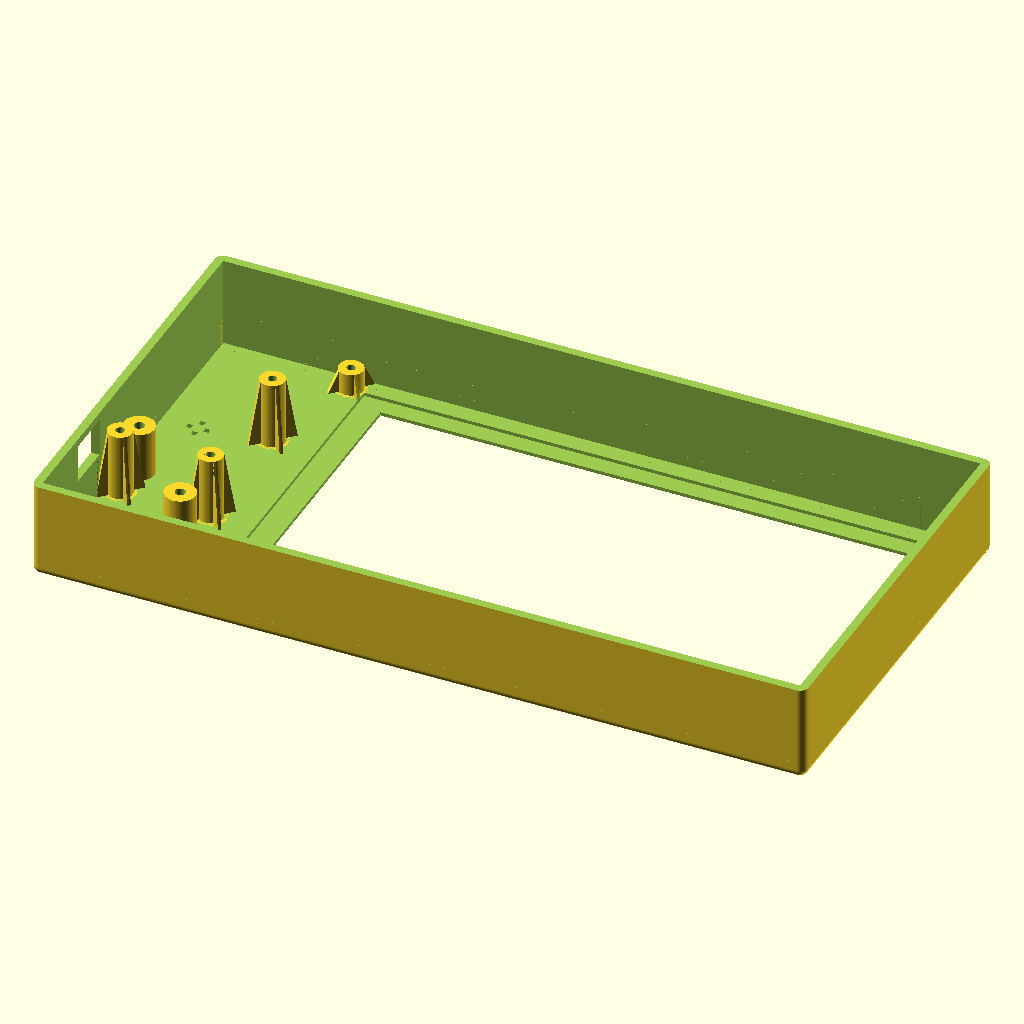
Cell 1 — every parameter at its default value.
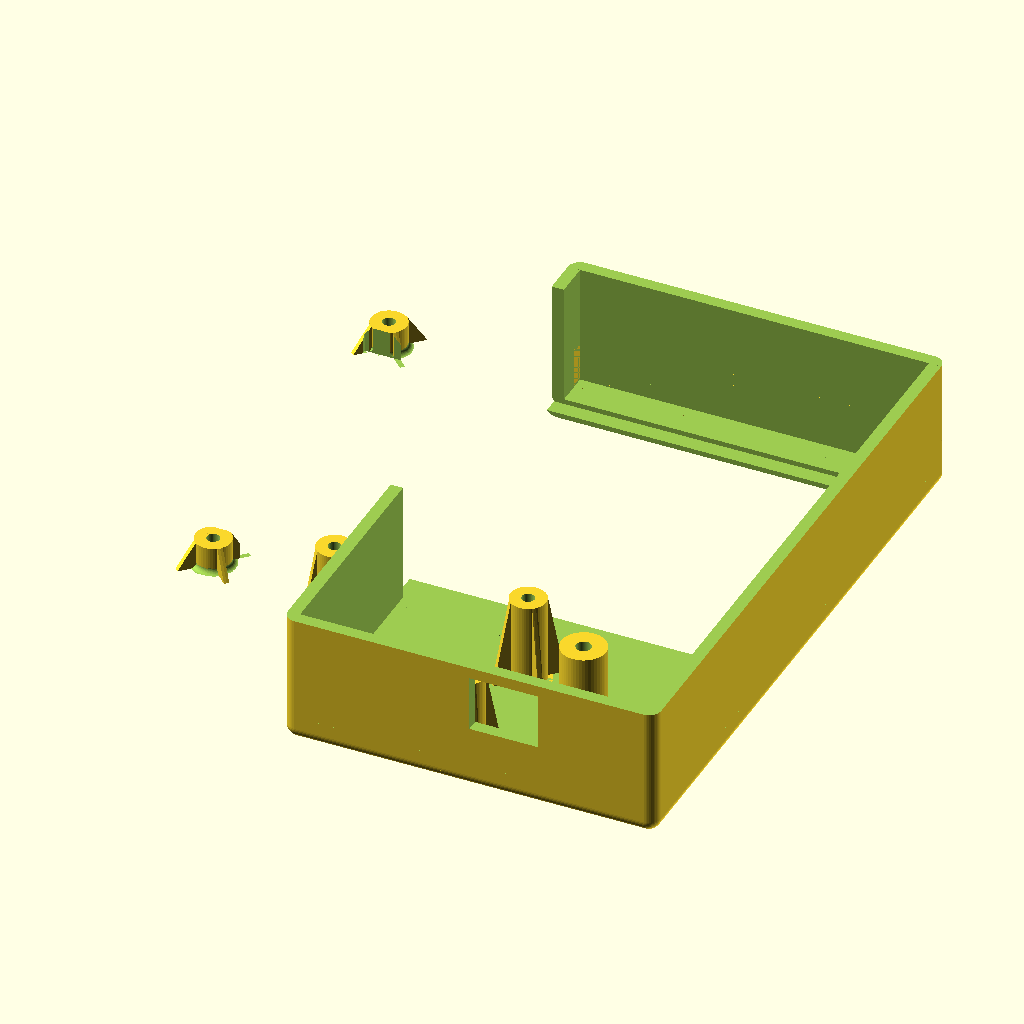
Cell 2: the same model with Itead43 = true.
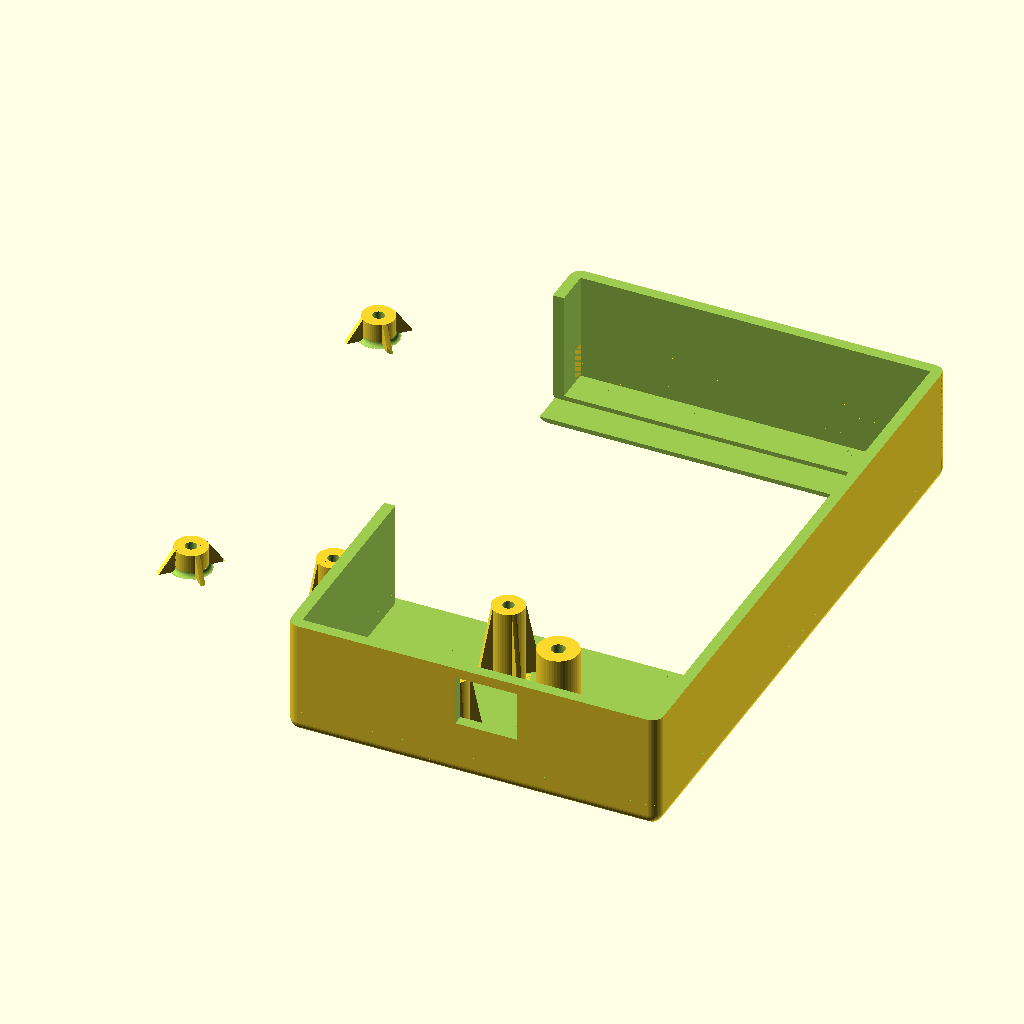
Cell 3: Itead50 = true (everything else at default).
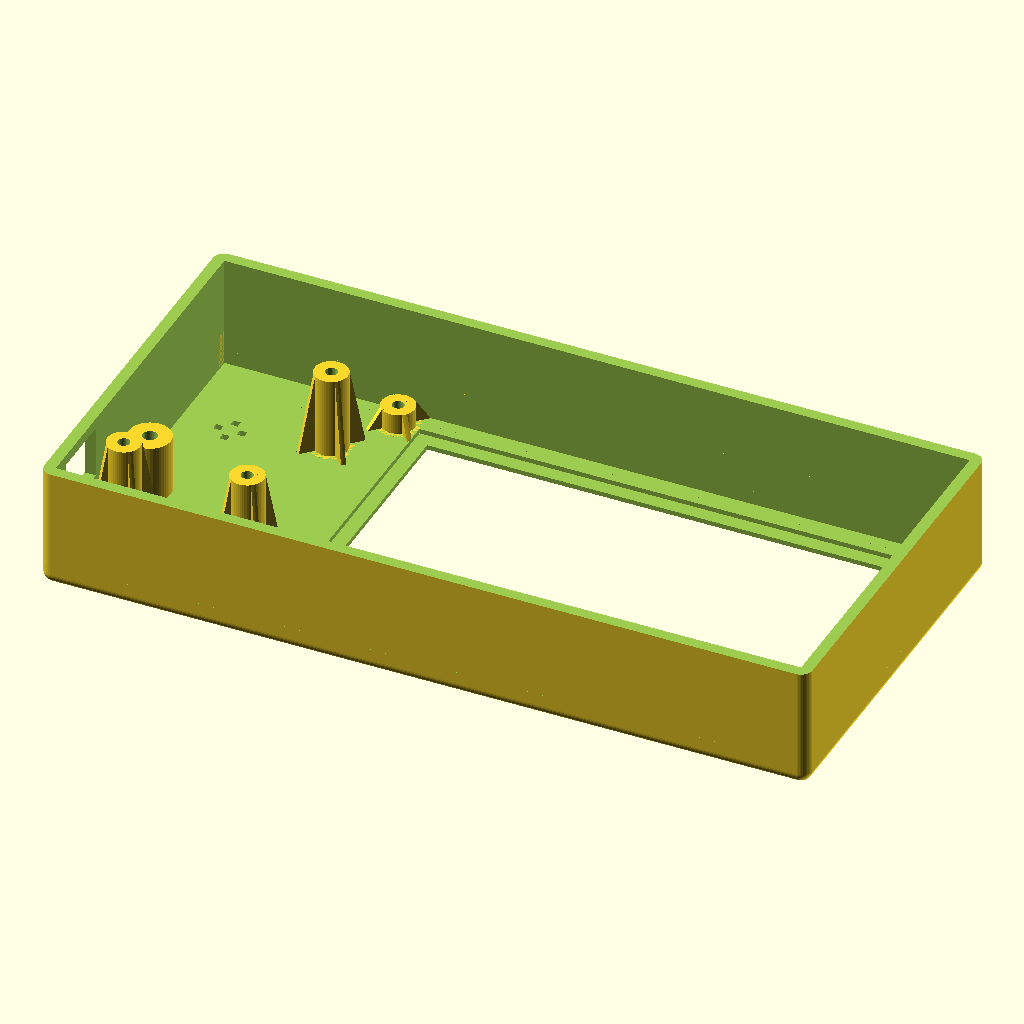
Cell 4: Other43 = true (everything else at default).
The same orthographic view direction (rotation 55°, 0°, 25°; colour scheme Cornfield) for every cell, with the view re-fitted per cell, so scale and position can differ between cells.
OpenSCAD source file PrintedParts/PanelDueEnclosureWithLip.scad:
//This is based on the original by Dave (dmould) - thank you

// Print variables:
// 1) There is an overhang as the case starts printing in order to print the rounded front edges.
//    So long as the MMRadius (MMMRad) is small and the first layer height on the 3D printer is 
//    not too thin the printer should cope.  If however the overhang proves to be too much to
//    print set the "RelieveOverhang" variable non-zero up to 100 and the initial overhang will
//    be reduced proportionately to that number at the expense of a less rounded edge.
//	  (A value less than 30 is usually plenty sufficient).  Set to 100 to see the effect.
// 2) Set the "ShowPCB" variable to "true" to show the PCB shapes.
//    This is only in order to see how the PCBs will fit in the case, and should
//    not be used when generating an STL to print
// 3) If "Front" is set to true then parameters are interpreted as being viewed
//    from the front of the LCD, otherwise they are viewed from the back

// Set ONE of the following 4 variables true according to your display type
Itead43=false;
Itead50=false;
Other43=false;
Other50=false;
Other70=true;

Encoder=false;					// true if hole wanted for rotary encoder
Lid=false;						// true if lid required
screw=true;						// set if screw lid
Mount=false;
Lip=false;							// true if lip wanted for hanging off the top extrusion of a delta
RelieveOverhang=0;				// see note 1 above

// Set up the main enclosure parameters
MWall=2.4;						// Main box MWall thickness (multiple of extrusion width)
MBase=2;							// Main box MBase (front panel) thickness
MRad=MWall;						// MMRadius of box edges
Mclearance= (Lid) ? 5 : 1;		// clearance between board edge and inside of box
MBez=1;							// This is the thickness covering the non-visible
									// part of the LCD display (MBase thickness - recess)
MLip=20;							// width of lip
MLipThickness=5;

M3clear=3.6/2;

USBclear=2;						// Clearance to leave all around USB connector
ResetHoleSide=2;					// Side of the square reset hole
BuzzerHoleSide=1.5;				// Side of the square buzzer holes

ResetGuideInnerRadius=1.5;
ResetGuideOuterRadius=4.4;

MountHeight=32;					// Height at which to put appjaws1's mount

//************ Leave what follows alone unless you want to change the design ****************

Left=Other43 || Other50 || Other70;		//true if controller board to left of display
Bottom=Itead43 || Itead50;		//true if controller board below the display
Right=false;
SmTol=0.1;						//small tolerence
LidSep=10;						// separation between box and lid
Tol=1;								//main tolerence
ShowPCB=false;
ShowLCD=false;
Front=true;


// LCD display module parameters
// NOTE - use any origin position you want and reference everything to that.
//        I have chosen the bottom left of the LCD screen as the origin, but
//        use anything and the code will sort it out.
//        co-ordinates are LCD display side down unless "Front" is "true".
LCDscrn =   (Itead43) ? [0,105.6,0,67.8]
			: (Itead50) ? [0,119,0,78.6]
			: (Other43) ? [0,106,0,67.8]
			: (Other50) ? [0,119.5,0,78.5]	// The edges of the whole LCD screen area [Left,Right,Bottom,Top]
			:             [0,165.5,0,101];

LCDview =   (Itead43) ? [3,103,7,64.8]
			: (Itead50) ? [2.5,114.5,3,71.5]
			: (Other43) ? [3,103,7,64.8]
			: (Other50) ? [4.5,118,6,77]		// The edges of the visible region of the LCD screen (L,R,B,T)
			:             [4,158.5,8.5,96];

LCDmounts= (Itead43) ?
			  [
				[2.7,-3.1],
				[102.3,-3.1],
				[2.7,70.9],
				[102.3,70.9]
			  ]
			: (Itead50) ?
			  [
				[1.5,-4.3],
				[116.5,-4.3],
				[1.5,83.2],
				[116.5,83.2]
			  ]
			: (Other43) ? [		// Enter the relative coordinates [X,Y] of each mounting hole
				[-3.5,0],			// You may have as many mounting holes as you like
				[110.5,0],		// Each hole is defined separately for flexibility
				[-3.5,67.8],		// so that holes do not have to be on a rectangular pitch
				[110.5,67.8]		// ... add/remove as needed for modules with more/less mounting holes
			  ]
			: (Other50) ? [
				[-4,-0.5],
				[124,-0.5],
				[-4,78],
				[124,78]
			  ]
			:             [
			   [-5,-0.5],
			   [169.5,-0.5],
			   [-5,101.5],
			   [169.5,101.5]
			  ];					

LCDpcb =    (Itead43) ? [-1,106,-6.1,73.6]
			: (Itead50) ? [-1,119.2,-7.8,85.4]
			: (Other43) ? [-7,113,-3.2,71]
			: (Other50) ? [-7,126.5,-3.5,80.5]	// The edges of the LCD PCB [Left,Right,Bottom,Top]
			:             [-8,173,-4,105];

LCDheight = (Itead43) ? 5.3 
			: (Itead50) ? 5.0 
			: (Other43) ? 5.3 
			: (Other50) ? 5.3					// Height of top surface of LCD above PCB (mount standoff height)
			:             7.45;

LCDpin1=	  (Itead43) ? [28.2,-5.0] 
			: (Itead50) ? [35.8,-5.0]
			: (Other43) ? [110.8,10.0]
			: (Other50) ? [124.27,14.37]
			:             [170,26];

LCDmnthole=2.5;					// Hole to take self-tapping screw
LCDbossDia=7;						// Diameter of boss under each mounting hole
LCDbossD2=LCDbossDia*2;			// MBase diameter of boss supports
LCDbossFR=(LCDbossDia-LCDmnthole)/2; // Bottom fillet MMRadius of bosses
LCDsupW=1;						// Width of boss supports

// Controller PCB module parameters
// The origin for these coordinates is pin 1 of the 40-pin connector, which is assumed to be 
// oriented with the long edge in the Y direction.
//        co-ordinates are from back of PCB (looking into back of case) unless "Front" is true.
PCB =[0,47.3,0,69.2];			// The edges of the controller PCB [Left,Right,Bottom,Top]
PCBmounts=[						// Enter the relative coordinates [X,Y] of each mounting hole
			[18.1, 16.0],			// You may have as many mounting holes as you like
			[44.1,16.0],			// Each hole is defined separately for flexibility
			[18.1, 54.0]
			 ];					
PCBshaft=[32.1,16.0];			// XY co-ordinates of rorary encoder shaft
PCBreset=[21.1,3.7];			// Coordinates of the reset button
PCBerase=[43.5,26.5];			// Coordinates of the erase button
PCBUSB=[PCB[1],5.6,1.2];		// Coordinates of the USB port inc. height from top surface of board
PCBpin1=[10.0,8.4];				// Coordinates of pin 1 of the 40-pin LCD connector
PCBbuzzer=[37.8,50.5];			// Coordinates of buzzer

PCBshaftDia=7;					// Diameter of hole for rotary encoder shaft
PCBheight=13;						// Height controller PCB above LCD standoff
PCBmnthole=2.5;					// Hole to take self-tapping screw
PCBbossDia=7;						// Diameter of boss under each mounting hole
PCBbossD2=PCBbossDia*2;			// MBase diameter of boss supports
PCBbossFR=(PCBbossDia-PCBmnthole)/2; // Bottom fillet MMRadius of bosses
PCBsupW=1;						// Width of boss supports

// Set the size of the enclosure
MLen= (Left) ? LCDpin1[0] - LCDpcb[0] + PCB[1] - PCBpin1[0] + 2*Mclearance
				: LCDpcb[1] - LCDpcb[0] + 2*Mclearance;		// Cavity length
MWid= (Bottom) ? LCDpcb[3] - LCDpin1[1] + PCB[1] - PCBpin1[0] + 2*Mclearance
				: LCDpcb[3] - LCDpcb[2] + 2*Mclearance;		// Cavity width
MHt=PCBheight+LCDheight+MBez+4.5;								// Cavity height
MActualLip = (Lip) ? MLip : 0;

// Set the positions & orientation of LCD and PCB within the enclosure
// NOTE - these are offsets from center of enclosure to origin of LCD
LCDpos=[
			(Left) ? -(LCDpcb[0] + LCDpin1[0] - PCBpin1[0] + PCB[1])/2
					: -(LCDpcb[0] + LCDpcb[1])/2,
			(Bottom) ? -(LCDpcb[3] + LCDpin1[1] + PCBpin1[0] - PCB[1])/2
					: -(LCDpcb[2] + LCDpcb[3])/2
		];		// XY position of LCD visible screen center from case center.

PCBpos=[	LCDpos[0] + LCDpin1[0] - PCBpin1[(Bottom) ? 1 : 0],
			(Bottom) ? LCDpos[1] + LCDpin1[1] + PCBpin1[0] : LCDpos[1] + LCDpin1[1] - PCBpin1[1]
		];					// XY position of controller PCB origin from case center.
PCBrot= (Itead43 || Itead50) ? -90 : 0;	// Degrees to rotate controller PCB within enclosure

USBsize=[9.5,7];					// Length and height of USB connector on PCB

DuetConLen=10;
DuetConWid=6;
Lidmounts=[						// Enter the relative coordinates [X,Y] of each mounting hole
		[(MLen/2)-2,(MWid/2)-2],	// You may have as many mounting holes as you like
		[(MLen/2)-2,-(MWid/2)+2],	// Each hole is defined separately for flexibility
		[-(MLen/2)+2,-(MWid/2)+2],	// so that holes do not have to be on a rectangular pitch
		[-(MLen/2)+2,(MWid/2)-2]	//  add/remove as needed for modules with more/less mounting holes
			 ];						// ...
Lidstandoffheight=MHt;			// Height of top of LCD above PCB (mount standoff height)
Lidmnthole=2;					// Hole to take self-tapping screw
Lidmntclearhole=2.2;			// hole clearence for lid screws
LidbossDia=5;					// Diameter of boss under each mounting hole
LidbossD2=LidbossDia*2;		// MBase diameter of boss supports
LidbossFR=(LidbossDia-Lidmnthole)/2; // Bottom fillet MMRadius of bosses
LidsupW=1;						// Width of boss supports

ResetGuideHeight=LCDheight+PCBheight-6;

overlap=0.1;
$fn=50;  // 50 is good for printing, reduce to render faster while experimenting with parameters


/////////////////////////////////////////////////////////////////////////////////////////////////////
/////////////////////////////////////////////////////////////////////////////////////////////////////
/////////////////////////////////////////////////////////////////////////////////////////////////////
/////////////////////////////////////////////////////////////////////////////////////////////////////

// CODE

mirror([Front ? 1:0,0,0])
{
	difference()
	{
		union()
		{
			RoundBox(MLen+2*MWall,MWid+2*MWall,MHt+MBase,MRad,MWall,MBase);
			translate([0,MWid/2,0])
				difference() {
					RoundCube(MLen+2*MWall,2*(MActualLip+MWall),MBase+10,MRad);
					translate([-200,-200,MLipThickness]) cube([400,400,50]);
					translate([-200,-200,-overlap]) cube([400,200,50]);
					translate([-50,10+MWall,-overlap]) cylinder(r=M3clear,h=20);
					translate([50,10+MWall,-overlap]) cylinder(r=M3clear,h=20);
			}
			translate([LCDpos[0],LCDpos[1],0]) LCDmnt();
			translate([PCBpos[0],PCBpos[1],0]) rotate([0,0,PCBrot]) PCBmnt();
		}
		translate([LCDpos[0],LCDpos[1],0]) LCDcutout();
		translate([PCBpos[0],PCBpos[1],0]) rotate([0,0,PCBrot]) USBcutout();
		if (Encoder) {
			translate([PCBpos[0],PCBpos[1],0]) rotate([0,0,PCBrot]) ShaftCutout();
		}
		translate([PCBpos[0],PCBpos[1],0]) rotate([0,0,PCBrot]) ResetCutout();
		translate([PCBpos[0],PCBpos[1],0]) rotate([0,0,PCBrot]) BuzzerHoles();
	}
	if (ShowLCD){
		translate([LCDpos[0],LCDpos[1],0]) LCDshape();
	}
	if (ShowPCB){
		translate([PCBpos[0],PCBpos[1],PCBheight+LCDheight+MBez]) rotate([0,0,PCBrot]) PCBshape();
	}
	translate([PCBpos[0],PCBpos[1],0]) rotate([0,0,PCBrot]) ResetGuides();
}

module RoundBox(Len,Wid,Ht,Rad,Wall,Base)
{
	translate([0,0,-Rad*(RelieveOverhang/100)])
	difference()
	{
		RoundCube(Len,Wid,Ht+Rad+Rad*(RelieveOverhang/100)+1,Rad);
		translate([-Len,-Wid,Ht+Rad*(RelieveOverhang/100)])
			cube([2*Len,2*Wid,Rad+2]);
		translate([0,0,Base+Rad*(RelieveOverhang/100)])
			RoundCube(Len-2*Wall,Wid-2*Wall,Ht+Rad+1,Rad-Wall);
		translate([-500,-500,-.1])
			cube([1000,1000,Rad*(RelieveOverhang/100)+.1]);
	}
}

module RoundCube(Len,Wid,Ht,Rad)
{
	translate([-Len/2,-Wid/2+Rad,Rad])
		cube([Len,Wid-2*Rad,Ht-2*Rad]);
	translate([-Len/2+Rad,-Wid/2,Rad])
		cube([Len-2*Rad,Wid,Ht-2*Rad]);
	hull()
	{
		translate([-(Len/2-Rad),-(Wid/2-Rad),Rad]) 	sphere(r=Rad);
		translate([-(Len/2-Rad),+(Wid/2-Rad),Rad]) 	sphere(r=Rad);
		translate([+(Len/2-Rad),-(Wid/2-Rad),Rad]) 	sphere(r=Rad);
		translate([+(Len/2-Rad),+(Wid/2-Rad),Rad]) 	sphere(r=Rad);
		translate([-(Len/2-Rad),-(Wid/2-Rad),Ht-Rad]) sphere(r=Rad);
		translate([-(Len/2-Rad),+(Wid/2-Rad),Ht-Rad]) sphere(r=Rad);
		translate([+(Len/2-Rad),-(Wid/2-Rad),Ht-Rad]) sphere(r=Rad);
		translate([+(Len/2-Rad),+(Wid/2-Rad),Ht-Rad]) sphere(r=Rad);
	}
}

module Lid(){
	translate([0,LidSep+MWid,0])RoundBox(MLen+2*MWall,MWid+2*MWall,MBase+2,MRad,MWall,MBase);
	translate([0,LidSep+MWid,4])RoundCube(MLen-Tol,MWid-Tol,MBase+2,0);
}

module Lidscrewhole(){

	for (Mnt=Lidmounts) {
		translate([Mnt[0],Mnt[1],-2]) cylinder(h=Tol*2+MBase*2,r=Lidmntclearhole);
	}

	for (Mnt=Lidmounts) {
		translate([Mnt[0],Mnt[1],MBase+Tol]) cylinder(h=MWall*2,r=5.5);
	}
}

module Lidmnt()  // This creates the mounts for the Lid
{
	// Make the bosses
	for (Mnt=Lidmounts)
	translate([Mnt[0],Mnt[1],MBase])
	rotate([0,0,45])
	Boss(Lidmnthole,LidbossDia,LidbossD2,MHt,LidsupW);
}

// This creates the mounts for the controller PCB
module PCBmnt()
{
	// Make the bosses
	for (Mnt=PCBmounts) {
		translate([Mnt[0],Mnt[1],MBez])
			rotate([0,0,45])
				Boss(PCBmnthole,PCBbossDia,PCBbossD2,PCBheight+LCDheight,PCBsupW);
	}
}

// This creates the controller PCB shape (as required to help with positioning
module PCBshape()
{
	// Make the PCB
	difference() 	{
		cube([PCB[1]-PCB[0],PCB[3]-PCB[2],1.2]);

		for (Mnt=PCBmounts) {
			translate([Mnt[0],Mnt[1],0])
				Cross(3,100);
		}
	}
}

// This creates the USB cutout
module USBcutout()
{
	translate([PCBUSB[0]+Mclearance+(MWall/2),PCBUSB[1],PCBheight+LCDheight+MBez-PCBUSB[2]])
		cube([MWall+2*overlap,USBsize[0]+2*USBclear,USBsize[1]+2*USBclear], center=true);
}

// This creates the shaft cutout
module ShaftCutout()
{
	translate([PCBshaft[0],PCBshaft[1],-overlap]) cylinder(r=PCBshaftDia/2,h=MBase+2*overlap);
}

module ResetCutout()
{
	translate([PCBreset[0],PCBreset[1],0]) cube([ResetHoleSide,ResetHoleSide,2*(MBase+overlap)],center=true);
	translate([PCBerase[0],PCBerase[1],0]) cube([ResetHoleSide,ResetHoleSide,2*(MBase+overlap)],center=true);
}

// This creates the shaft cutout
module BuzzerHoles()
{
	translate([PCBbuzzer[0],PCBbuzzer[1],0]) {
		for(n=[0:3]) {
			rotate([0,0,90*n])
				translate([2.5,0,0])
					cube([BuzzerHoleSide,BuzzerHoleSide,2*(MBase+overlap)], center=true);

		}
	}
}

module ResetGuides()
{
	translate([PCBreset[0],PCBreset[1],MBase - overlap])
		difference() {
			cylinder(r=ResetGuideOuterRadius, h=ResetGuideHeight+overlap);
			translate([0,0,-overlap]) cylinder(r=ResetGuideInnerRadius, h=ResetGuideHeight+3*overlap);
		}
	translate([PCBerase[0],PCBerase[1],MBase - overlap])
		difference() {
			cylinder(r=ResetGuideOuterRadius, h=ResetGuideHeight+overlap);
			translate([0,0,-overlap]) cylinder(r=ResetGuideInnerRadius, h=ResetGuideHeight+3*overlap);
		}
}

// This creates the mounts for the LCD
module LCDmnt()
{
		// Make the bosses
		for (Mnt=LCDmounts) {
			translate([Mnt[0],Mnt[1],MBez])
				rotate([0,0,45])
					Boss(LCDmnthole,LCDbossDia,LCDbossD2,LCDheight,LCDsupW);
		}
}

// This creates the LCD PCB and screen shapes (as required to help with positioning)
module LCDshape()
{
	difference() {
		union() {
			translate([LCDpcb[0],LCDpcb[2],MBez+LCDheight])
				cube([LCDpcb[1]-LCDpcb[0],LCDpcb[3]-LCDpcb[2],1.5]);
			translate([LCDscrn[0],LCDscrn[2],MBez])
				cube([LCDscrn[1]-LCDscrn[0],LCDscrn[3]-LCDscrn[2],LCDheight]);
		}
		for (Mnt=LCDmounts) {
			translate([Mnt[0],Mnt[1],0])
				Cross(3,100);
		}
	}
}
// This creates the case cutout for the LCD display
module LCDcutout()
{
	translate([LCDscrn[0],LCDscrn[2],MBez])
	cube([LCDscrn[1]-LCDscrn[0],LCDscrn[3]-LCDscrn[2],100]);
	translate([LCDview[0],LCDview[2],-.1])
	cube([LCDview[1]-LCDview[0],LCDview[3]-LCDview[2],100]);
}

module Boss(HoleD,Dia1,Dia2,Ht,MWall)
{
	difference()
	{
		union()
		{
			cylinder (r=Dia1/2,h=Ht);
			Xsupport(Dia1,Dia2,Ht,MWall);
			CirFillet(Dia1,MWall);
		}
		translate([0,0,-.1]) cylinder(r=HoleD/2,h=Ht+.2);
	}
}

module Xsupport(Dia1,Dia2,Ht,MWall)
{
	difference()
	{
		union()
		{
			translate([-Dia2/2,-MWall/2,0]) cube([Dia2,MWall,Ht]);
			translate([-MWall/2,-Dia2/2,0]) cube([MWall,Dia2,Ht]);
		}
		difference()
		{
			translate([0,0,-1])
			cylinder(r=Dia2,h=Ht+2);
			cylinder(r1=Dia2/2,r2=Dia1/2,h=Ht+.1);
		}
	}
}

module CirFillet(D,R)
{
	difference()
	{
		rotate_extrude() translate([D/2,0,0]) square(R);
		rotate_extrude() translate([D/2+R,R,0]) circle(r=R);
	}
}

// Draws a negative crosshair		
module Cross(R,H)
{
	rotate([0,0,0]) Quad(R,H);
	rotate([0,0,90]) Quad(R,H);
	rotate([0,0,180]) Quad(R,H);
	rotate([0,0,270]) Quad(R,H);
}

module Quad(R,H)
{
	difference()
	{
		cylinder(r=R,h=H);
		translate([-500,-500,-.1]) cube([500.1,1000,H+.2]);
		translate([-500,-500,-.1]) 	cube([1000,500.1,H+.2]);
	}
}

module Box(){
	// RoundBox(MLen+2*MWall,MWid+2*MWall,MHt+MBase,MRad,MWall,MBase);
	 if(Lid){  
		if (screw){ 
			Lidmnt();
			if (Right){
				difference(){ 
					Lid();
					translate([0,10+MWid,1])Lidscrewhole();
				}
			}
			else {
				translate ([0,(-LidSep-MWid)*2,0])
					difference(){ 
						Lid();
						translate([0,10+MWid,1])Lidscrewhole();
					}
			}
				//else {Lid();}
		}
	}
}

Box();
if (Mount) {
	if(Right){ 
		translate([0,-MountHeight-MWid/2,(MHt/2)+Tol*2])
			rotate([90,90,0])
				import("appjaws-LCD-box-mount.stl");
	}
	else {
		translate([0,MountHeight+MWid/2,(MHt/2)+Tol*2])
			rotate([90,90,180])
				import("appjaws-LCD-box-mount.stl");
	}
}
Customizer parameters (derived from the source; name, type, default, range or options):
Itead43: bool, default false
Itead50: bool, default false
Other43: bool, default false
Other50: bool, default false
Other70: bool, default true
Encoder: bool, default false
Lid: bool, default false
screw: bool, default true
Mount: bool, default false
Lip: bool, default false
RelieveOverhang: number, default 0
MWall: number, default 2.4
MBase: number, default 2
MBez: number, default 1
MLip: number, default 20
MLipThickness: number, default 5
USBclear: number, default 2
ResetHoleSide: number, default 2
BuzzerHoleSide: number, default 1.5
ResetGuideInnerRadius: number, default 1.5
ResetGuideOuterRadius: number, default 4.4
MountHeight: number, default 32
Right: bool, default false
SmTol: number, default 0.1
LidSep: number, default 10
Tol: number, default 1
ShowPCB: bool, default false
ShowLCD: bool, default false
Front: bool, default true
LCDmnthole: number, default 2.5
LCDbossDia: number, default 7
LCDsupW: number, default 1
PCB: vector, default [0, 47.3, 0, 69.2]
PCBshaft: vector, default [32.1, 16]
PCBreset: vector, default [21.1, 3.7]
PCBerase: vector, default [43.5, 26.5]
PCBpin1: vector, default [10, 8.4]
PCBbuzzer: vector, default [37.8, 50.5]
PCBshaftDia: number, default 7
PCBheight: number, default 13
PCBmnthole: number, default 2.5
PCBbossDia: number, default 7
PCBsupW: number, default 1
USBsize: vector, default [9.5, 7]
DuetConLen: number, default 10
DuetConWid: number, default 6
Lidmnthole: number, default 2
Lidmntclearhole: number, default 2.2
LidbossDia: number, default 5
LidsupW: number, default 1
overlap: number, default 0.1
